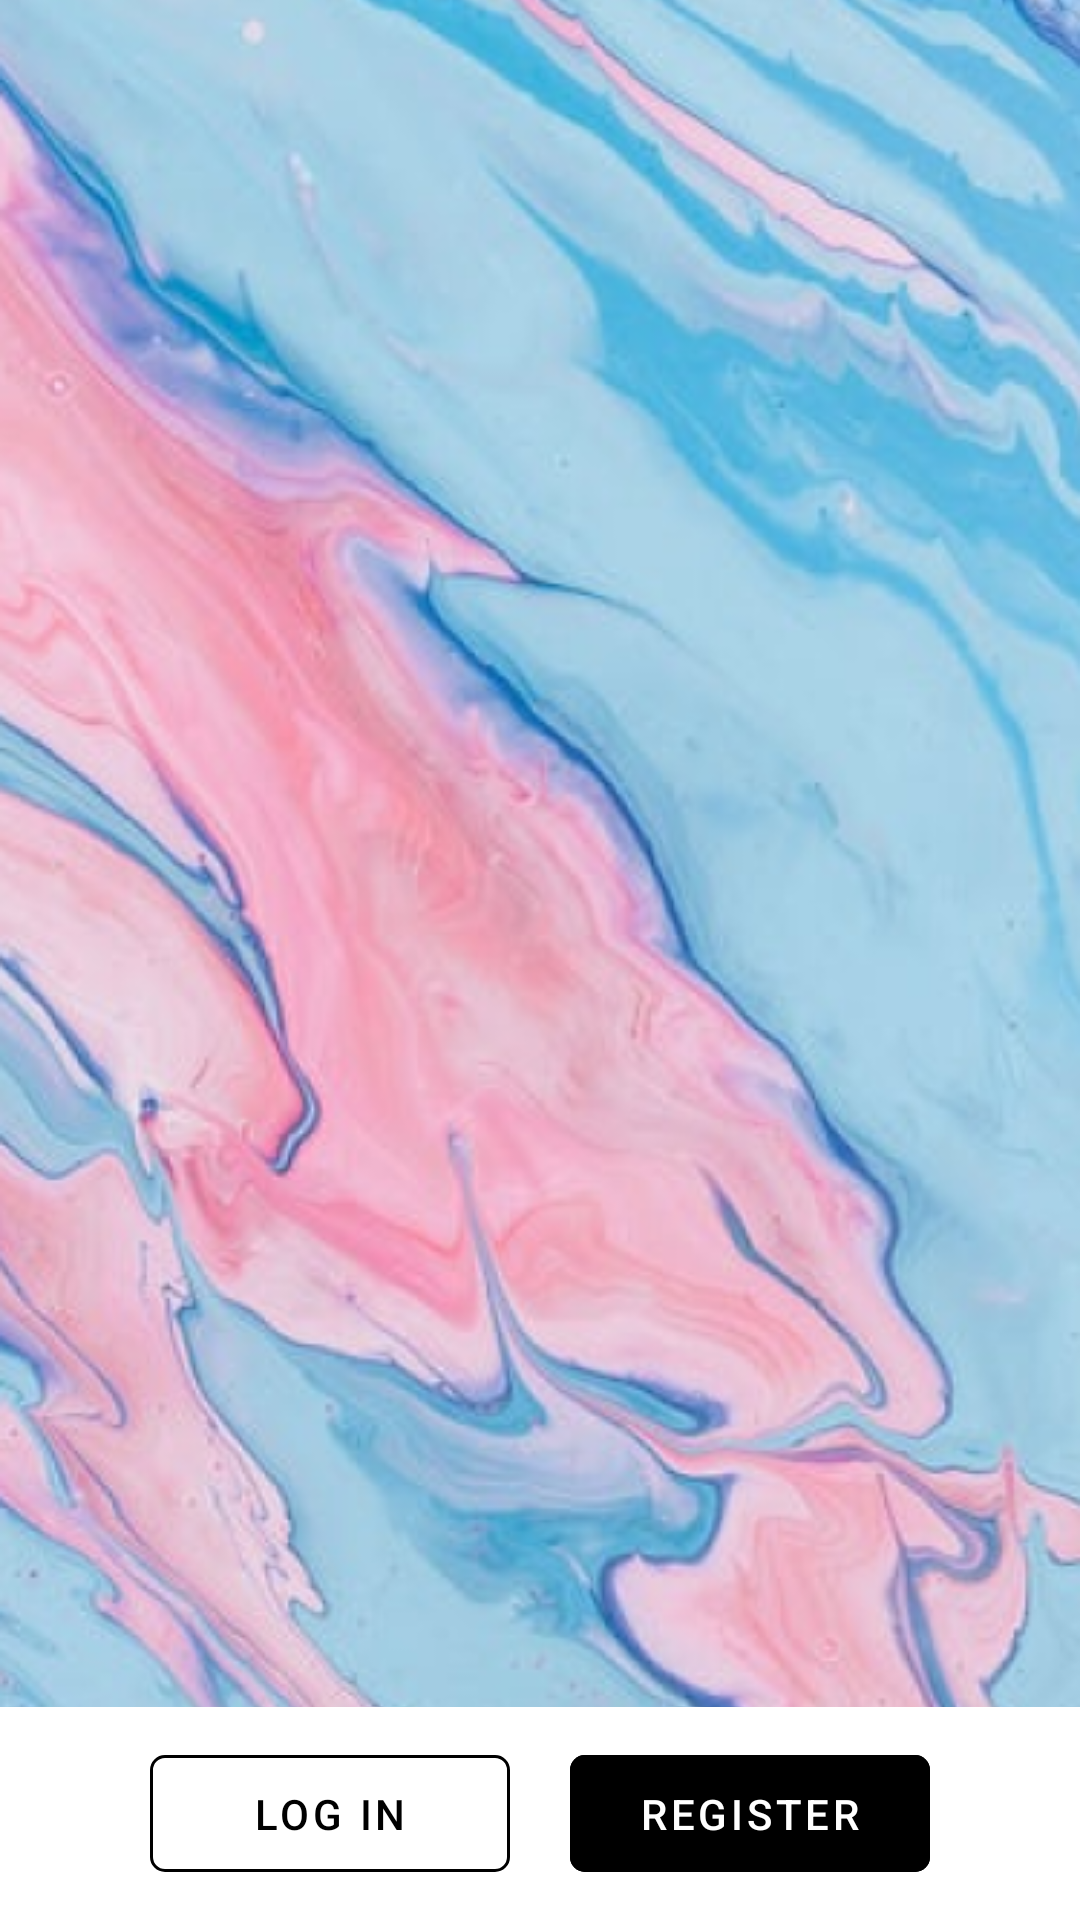

Layout XML and referenced resources for this Android screen:
<!-- AndroidManifest.xml: application theme Theme.RegistrationFirebaseFragments -->
<!-- res/layout/fragment_logged_out.xml -->
<?xml version="1.0" encoding="utf-8"?>
<androidx.constraintlayout.widget.ConstraintLayout xmlns:android="http://schemas.android.com/apk/res/android"
    xmlns:tools="http://schemas.android.com/tools"
    android:layout_width="match_parent"
    android:layout_height="match_parent"
    xmlns:app="http://schemas.android.com/apk/res-auto"
    tools:context=".loggedOut">

    <androidx.appcompat.widget.AppCompatImageView
        android:id="@+id/iv_background"
        android:layout_width="match_parent"
        android:layout_height="0dp"
        android:src="@mipmap/bg_image"
        app:layout_constraintTop_toTopOf="parent"
        android:scaleType="centerCrop"
        app:layout_constraintStart_toStartOf="parent"
        app:layout_constraintBottom_toTopOf="@id/login"

        />
    <androidx.appcompat.widget.AppCompatImageView
        android:layout_width="wrap_content"
        android:layout_height="wrap_content"
        android:src="@drawable/logo_text"
        app:layout_constraintTop_toTopOf="parent"
        app:layout_constraintStart_toStartOf="@id/iv_background"
        app:layout_constraintEnd_toEndOf="parent"
        app:layout_constraintBottom_toBottomOf="@+id/iv_background"
        />

  <com.google.android.material.button.MaterialButton
      android:id="@+id/login"
      style="@style/Widget.MaterialComponents.Button.OutlinedButton"
      app:cornerRadius="5dp"
      app:strokeColor="@color/black"
      android:layout_height="wrap_content"
      android:layout_width="120dp"
      android:text="@string/login"
      android:textColor="@color/black"
      android:textAllCaps="true"
      app:layout_constraintStart_toStartOf="parent"
      app:layout_constraintTop_toBottomOf="@id/iv_background"
      app:layout_constraintBottom_toTopOf="@+id/horizontalBreak"
      app:layout_constraintEnd_toStartOf="@id/register"
      app:layout_constraintHorizontal_chainStyle="packed"
      android:layout_margin="10dp"
      android:padding="10dp"
      />
    <com.google.android.material.button.MaterialButton
        android:id="@+id/register"
        app:cornerRadius="5dp"
        style="@style/Widget.MaterialComponents.Button.OutlinedButton"
        android:backgroundTint="@color/black"
        android:textColor="@color/white"
        android:layout_width="120dp"
        android:layout_height="wrap_content"
        android:text="@string/register"
        android:textAllCaps="true"
        app:layout_constraintStart_toEndOf="@id/login"
        app:layout_constraintTop_toBottomOf="@id/iv_background"
        app:layout_constraintBottom_toTopOf="@+id/horizontalBreak"
        app:layout_constraintEnd_toEndOf="parent"
        android:layout_margin="10dp"
        android:padding="10dp"
        />
    <androidx.appcompat.widget.AppCompatImageView
        android:id="@+id/horizontalBreak"
        android:layout_width="wrap_content"
        android:layout_height="wrap_content"
        app:srcCompat="@drawable/hr_break"
        app:layout_constraintStart_toStartOf="parent"
        app:layout_constraintEnd_toEndOf="parent"
        app:layout_constraintTop_toBottomOf="@+id/login"
        app:layout_constraintBottom_toBottomOf="parent"
        />
</androidx.constraintlayout.widget.ConstraintLayout>
<!-- resources referenced by this layout -->
<resources>
  <!-- mipmap bg_image: png bitmap (mipmap-mdpi, 409699 bytes) -->
  <string name="login">Log in</string>
  <string name="register">register</string>
  <style name="Theme.RegistrationFirebaseFragments" parent="Theme.MaterialComponents.DayNight.NoActionBar">
          
          <item name="colorPrimary">@color/purple_500</item>
          <item name="colorPrimaryVariant">@color/purple_700</item>
          <item name="colorOnPrimary">@color/white</item>
          
          <item name="colorSecondary">@color/teal_200</item>
          <item name="colorSecondaryVariant">@color/teal_700</item>
          <item name="colorOnSecondary">@color/black</item>
          
          <item name="android:statusBarColor" tools:targetApi="l">?attr/colorPrimaryVariant</item>
          
      </style>
  <!-- not gathered from this repository: default colours our renderer supplied (Android Studio template values) -->
  <color name="purple_500">#FF6200EE</color>
  <color name="purple_700">#FF3700B3</color>
  <color name="teal_200">#FF03DAC5</color>
  <color name="teal_700">#FF018786</color>
  <color name="black">#FF000000</color>
  <color name="white">#FFFFFFFF</color>
</resources>
